Labelled photos from "real_data", an image-classification folder in segnimekonnen7/budget-buddy. The possible labels are: bacterial blight, brown spot, healthy, leaf blast.

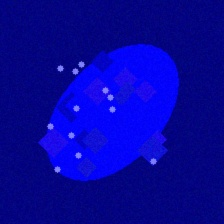
Label: leaf blast

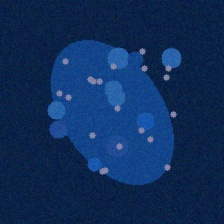
Label: bacterial blight

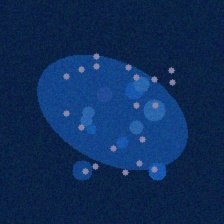
Label: bacterial blight

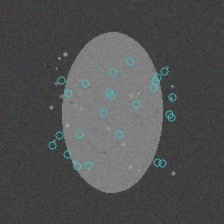
Label: brown spot

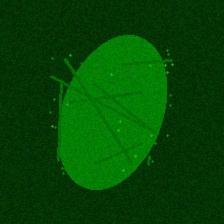
Label: healthy

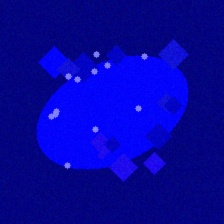
Label: leaf blast
